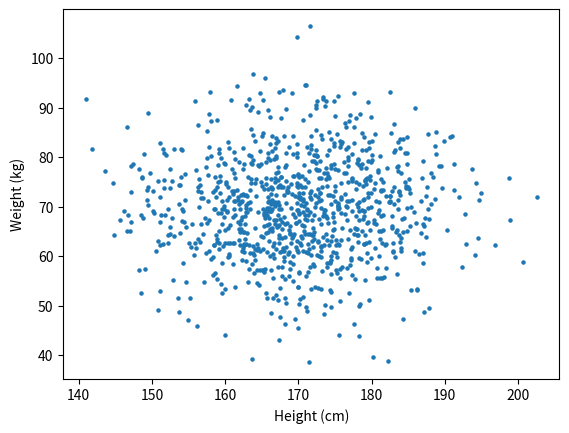

Recreate this plot in Python. (Note: this script raises an exception after producing the figure.)
import numpy as np
import matplotlib.pyplot as plot
import datetime

mean_x, std_derivation_x = 170, 10
mean_y, std_derivation_y = 70, 10
n = 1000

x = np.random.normal(mean_x, std_derivation_x, n)
y = np.random.normal(mean_y, std_derivation_y, n)

filename_s = 'samples_' + str(int(datetime.datetime.now().timestamp())) + '.png'
plot.scatter(x, y, s=5)
plot.xlabel('Height (cm)')
plot.ylabel('Weight (kg)')
plot.savefig('images/' + filename_s)
plot.clf()

empirical_mean_x = np.zeros(n)
empirical_mean_y = np.zeros(n)
for i in range(n):
    empirical_mean_x[i] = np.mean(x[:i+1])
    empirical_mean_y[i] = np.mean(y[:i+1])

distance = np.sqrt((empirical_mean_x - mean_x)**2 + (empirical_mean_y - mean_y)**2)

filename_ea = 'empirical_average_' + str(int(datetime.datetime.now().timestamp())) + '.png'
plot.plot(range(1, n+1), distance)
plot.xlabel('Number of samples')
plot.ylabel('Distance to expected value')
plot.savefig('images/' + filename_ea)
